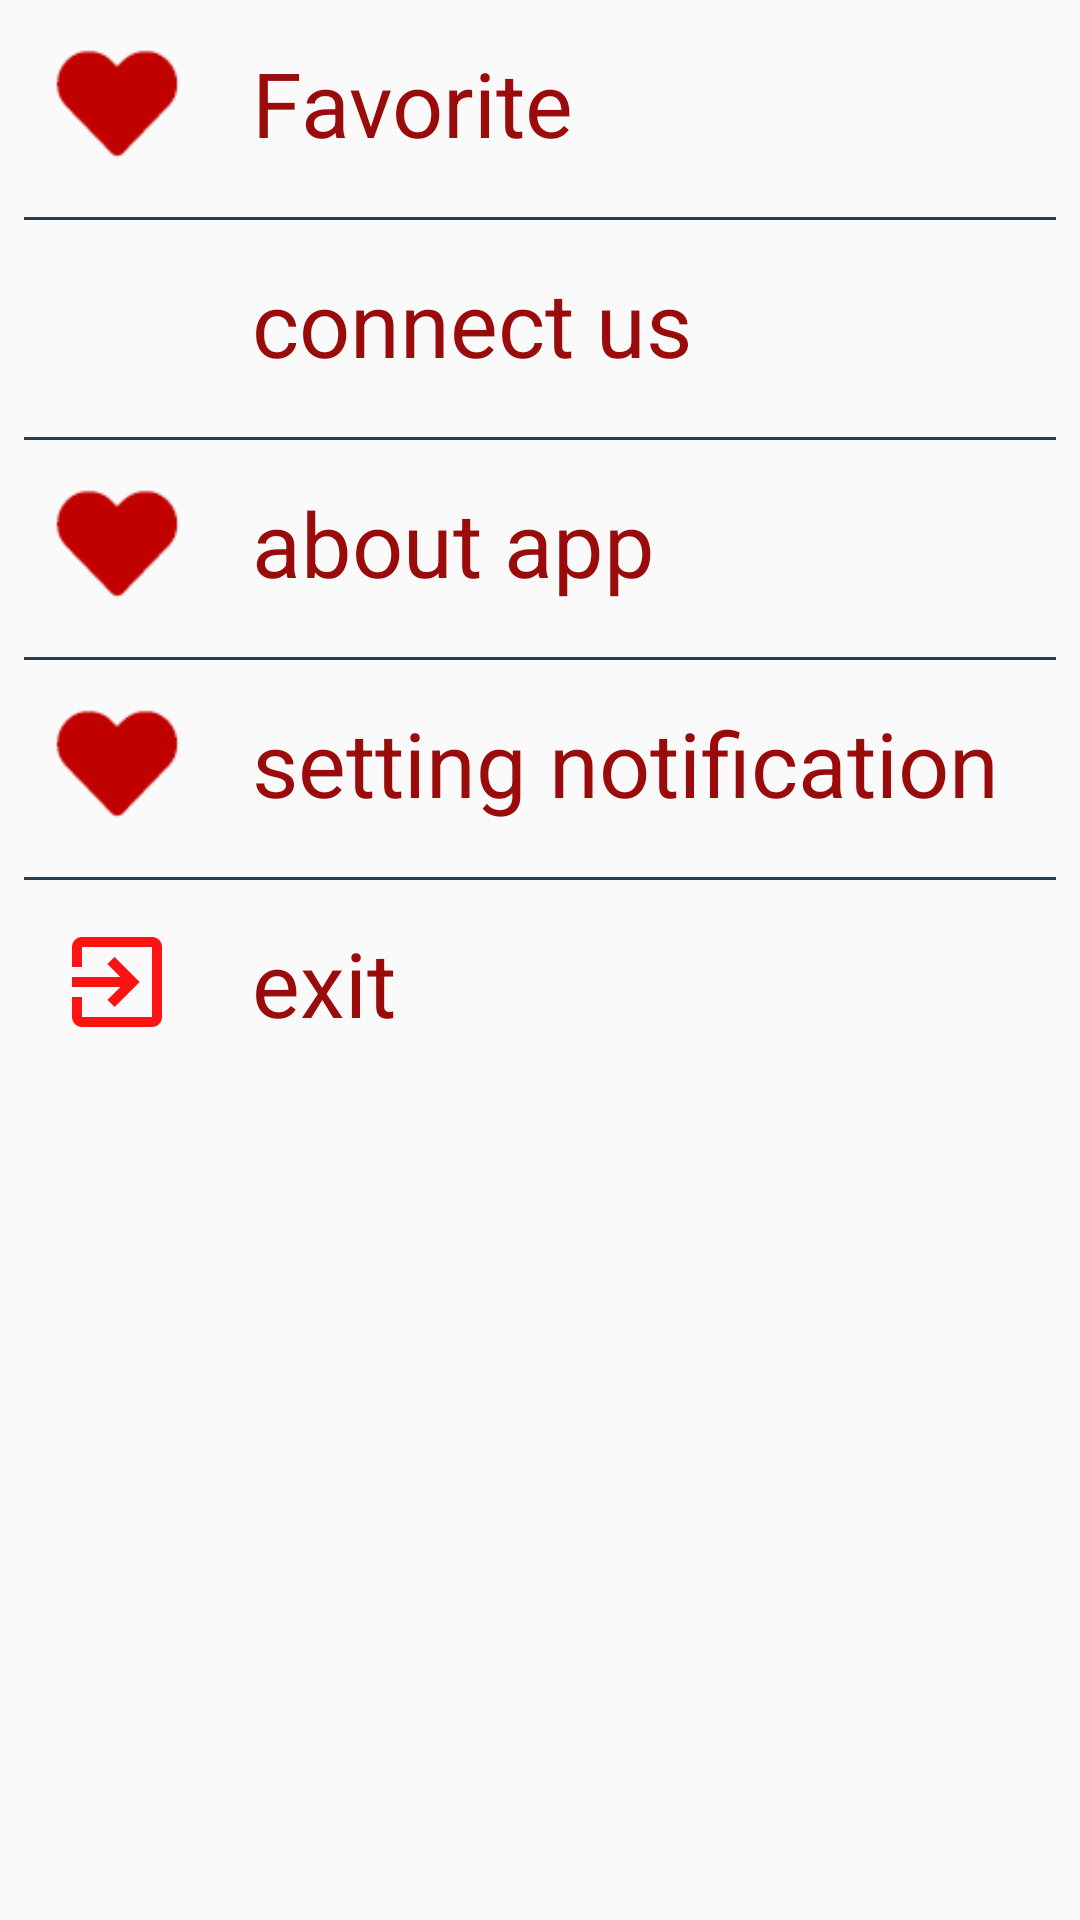

Produce the Android XML layout that renders to this screen, including the resource entries it uses.
<!-- AndroidManifest.xml: application theme AppTheme -->
<!-- res/layout/fragment_more.xml -->
<?xml version="1.0" encoding="utf-8"?>
<LinearLayout xmlns:android="http://schemas.android.com/apk/res/android"
    android:layout_width="match_parent"
    android:layout_height="match_parent"
    android:layout_margin="@dimen/d8"
    android:orientation="vertical">

    
    
    
    

    <LinearLayout
        android:id="@+id/fragment_more_faviourt_ll"
        android:layout_width="match_parent"
        android:layout_height="wrap_content"
        android:layout_margin="@dimen/d14"
        android:orientation="horizontal">

        <ImageView
            android:layout_width="@dimen/d50"
            android:layout_height="@dimen/d40"
            android:src="@drawable/afterlike" />

        <TextView
            android:layout_width="match_parent"
            android:layout_height="wrap_content"
            android:layout_marginStart="@dimen/d20"
            android:text="@string/Favorite"
            android:textColor="@color/hintcolor"
            android:textSize="@dimen/txt_30sp" />
    </LinearLayout>

    <ImageView
        style="@style/view"
        android:layout_width="match_parent"
        android:layout_height="1dp" />

    <LinearLayout
        android:id="@+id/fragment_more_connect_us_ll"
        android:layout_width="match_parent"
        android:layout_height="wrap_content"
        android:layout_margin="@dimen/d14"
        android:orientation="horizontal">

        <ImageView
            android:layout_width="@dimen/d50"
            android:layout_height="@dimen/d40"
            android:src="@drawable/emailpic" />

        <TextView
            android:layout_width="match_parent"
            android:layout_height="wrap_content"
            android:layout_marginStart="@dimen/d20"
            android:text="@string/connect_us"
            android:textColor="@color/hintcolor"
            android:textSize="@dimen/txt_30sp" />
    </LinearLayout>

    <ImageView
        style="@style/view"
        android:layout_width="match_parent"
        android:layout_height="1dp" />

    <LinearLayout
        android:id="@+id/fragment_more_about_us_ll"
        android:layout_width="match_parent"
        android:layout_height="wrap_content"
        android:layout_margin="@dimen/d14"
        android:orientation="horizontal">

        <ImageView
            android:layout_width="@dimen/d50"
            android:layout_height="@dimen/d40"
            android:src="@drawable/afterlike" />

        <TextView
            android:layout_width="match_parent"
            android:layout_height="wrap_content"
            android:layout_marginStart="@dimen/d20"
            android:text="@string/about_app"
            android:textColor="@color/hintcolor"
            android:textSize="@dimen/txt_30sp" />
    </LinearLayout>

    <ImageView
        style="@style/view"
        android:layout_width="match_parent"
        android:layout_height="1dp" />

    
    <LinearLayout
        android:id="@+id/fragment_more_setting_notification_ll"
        android:layout_width="match_parent"
        android:layout_height="wrap_content"
        android:layout_margin="@dimen/d14"
        android:orientation="horizontal">

        <ImageView
            android:layout_width="@dimen/d50"
            android:layout_height="@dimen/d40"
            android:src="@drawable/afterlike" />

        <TextView
            android:layout_width="match_parent"
            android:layout_height="wrap_content"
            android:layout_marginStart="@dimen/d20"
            android:text="@string/setting_notification"
            android:textColor="@color/hintcolor"
            android:textSize="@dimen/txt_30sp" />
    </LinearLayout>

    <ImageView
        style="@style/view"
        android:layout_width="match_parent"
        android:layout_height="1dp" />

    <LinearLayout
        android:id="@+id/fragment_more_sign_out_ll"
        android:layout_width="match_parent"
        android:layout_height="wrap_content"
        android:layout_margin="@dimen/d14"
        android:orientation="horizontal">

        <ImageView
            android:layout_width="@dimen/d50"
            android:layout_height="@dimen/d40"
            android:src="@drawable/ic_exit_to_app_black_24dp" />

        <TextView
            android:layout_width="match_parent"
            android:layout_height="wrap_content"
            android:layout_marginStart="@dimen/d20"
            android:text="@string/exit"
            android:textColor="@color/hintcolor"
            android:textSize="@dimen/txt_30sp" />
    </LinearLayout>
    
</LinearLayout>
<!-- resources referenced by this layout -->
<resources>
  <color name="graydark">#615F5F</color>
  <color name="hintcolor">#9A0B0B</color>
  <dimen name="d14">14dp</dimen>
  <dimen name="d20">20dp</dimen>
  <dimen name="d40">40dp</dimen>
  <dimen name="d50">50dp</dimen>
  <dimen name="d8">8dp</dimen>
  <dimen name="txt_30sp">30sp</dimen>
  <!-- drawable afterlike: png bitmap (drawable-hdpi, 457 bytes) -->
  <!-- drawable ic_exit_to_app_black_24dp (drawable) -->
  <vector android:height="24dp" android:tint="#FF1213"
      android:viewportHeight="24.0" android:viewportWidth="24.0"
      android:width="24dp" xmlns:android="http://schemas.android.com/apk/res/android">
      <path android:fillColor="#FF000000" android:pathData="M10.09,15.59L11.5,17l5,-5 -5,-5 -1.41,1.41L12.67,11H3v2h9.67l-2.58,2.59zM19,3H5c-1.11,0 -2,0.9 -2,2v4h2V5h14v14H5v-4H3v4c0,1.1 0.89,2 2,2h14c1.1,0 2,-0.9 2,-2V5c0,-1.1 -0.9,-2 -2,-2z"/>
  </vector>
  <!-- drawable ic_star_black_24dp (drawable) -->
  <vector android:height="24dp" android:tint="#FF1213"
      android:viewportHeight="24.0" android:viewportWidth="24.0"
      android:width="24dp" xmlns:android="http://schemas.android.com/apk/res/android">
      <path android:fillColor="#FF000000" android:pathData="M12,17.27L18.18,21l-1.64,-7.03L22,9.24l-7.19,-0.61L12,2 9.19,8.63 2,9.24l5.46,4.73L5.82,21z"/>
  </vector>
  <string name="Favorite">Favorite</string>
  <string name="about_app">about app</string>
  <string name="connect_us">connect us</string>
  <string name="exit">exit</string>
  <string name="setting_notification">setting notification</string>
  <style name="view">
  
          <item name="android:background">@color/move</item>
  
          <item name="android:layout_marginTop">@dimen/d4</item>
  
          <item name="android:layout_marginStart">@dimen/d8</item>
  
          <item name="android:layout_marginEnd">@dimen/d8</item>
  
          <item name="android:padding">@dimen/d4</item>
  
      </style>
  <style name="AppTheme" parent="Theme.AppCompat.Light.NoActionBar">
          
          <item name="colorPrimary">@color/colorPrimary</item>
          <item name="colorPrimaryDark">@color/colorPrimaryDark</item>
          <item name="colorAccent">@color/colorAccent</item>
      </style>
  <color name="move">#2C3F50</color>
  <dimen name="d4">4dp</dimen>
  <color name="colorPrimary">#6200EE</color>
  <color name="colorPrimaryDark">#3700B3</color>
  <color name="colorAccent">#03DAC5</color>
</resources>
